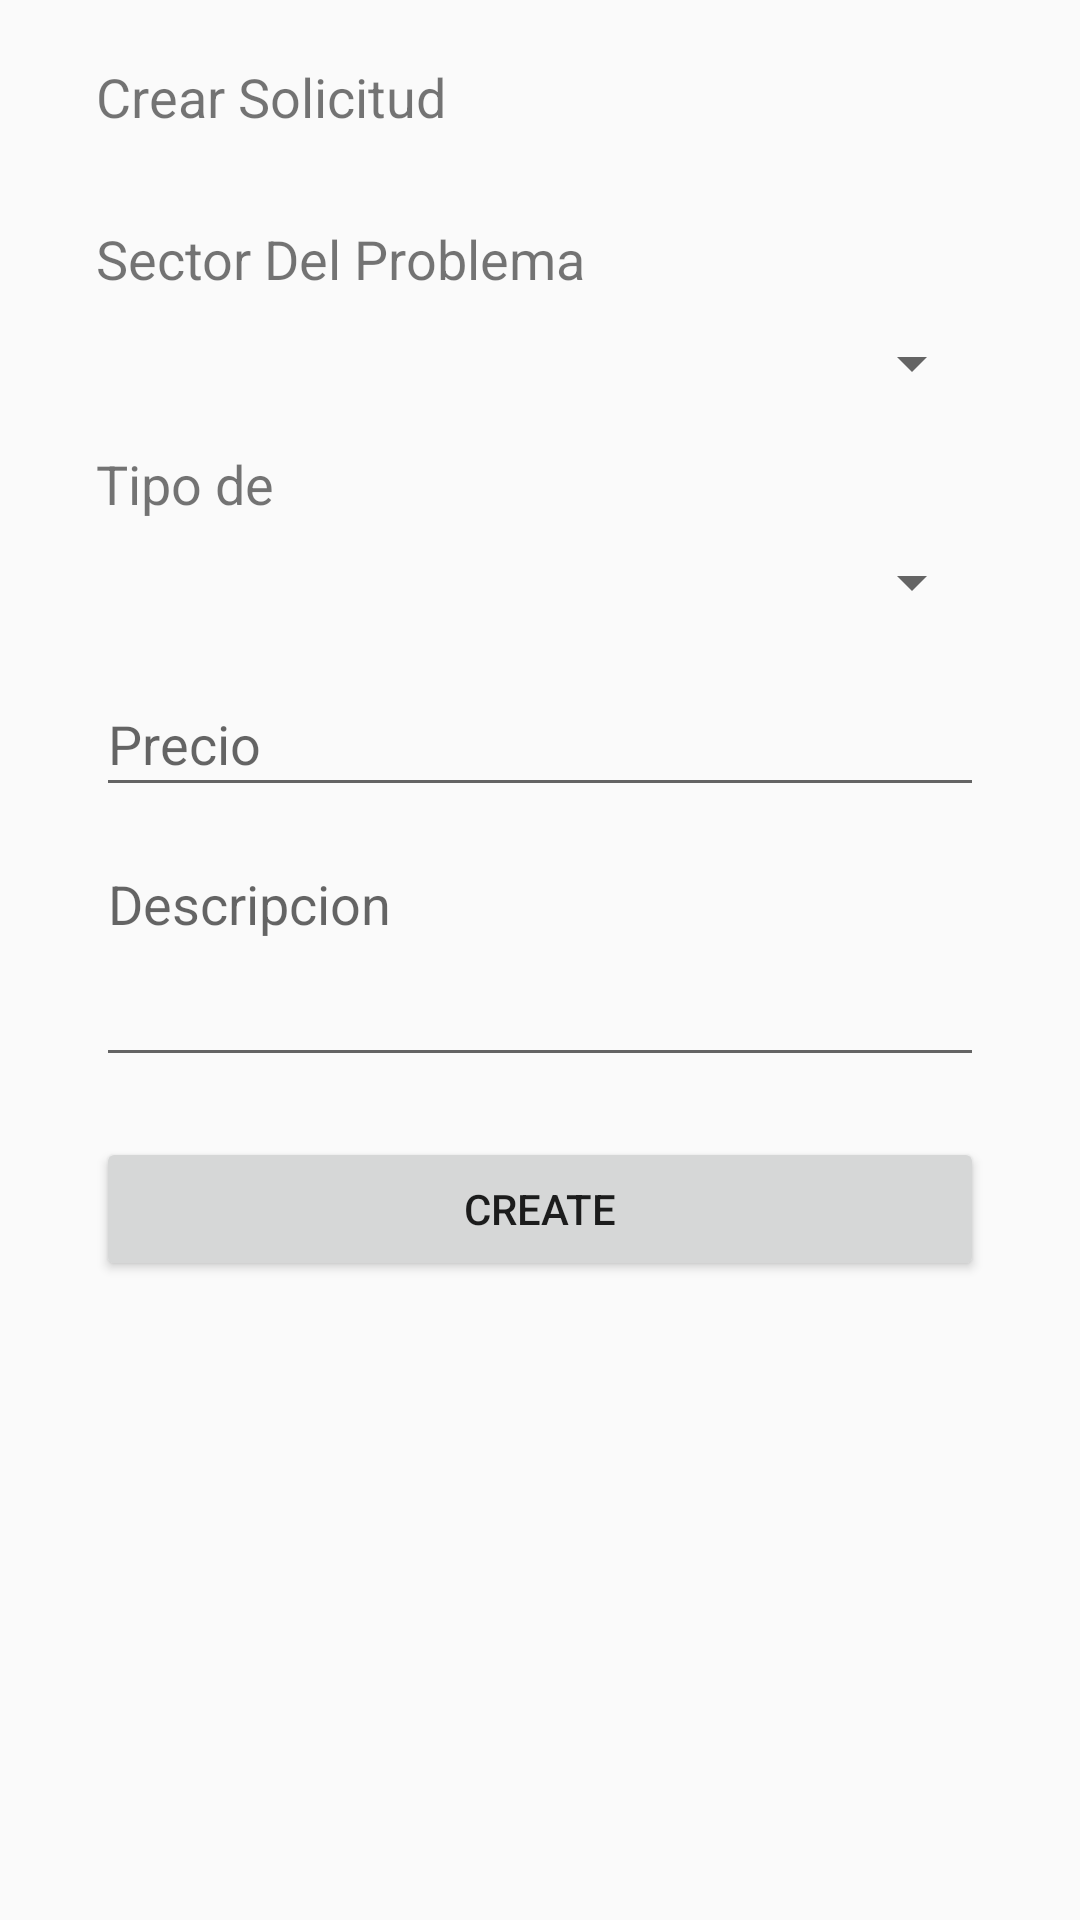

Produce the Android XML layout that renders to this screen, including the resource entries it uses.
<!-- AndroidManifest.xml: application theme AppTheme -->
<!-- res/layout/activity_create_request.xml -->
<?xml version="1.0" encoding="utf-8"?>
<androidx.constraintlayout.widget.ConstraintLayout xmlns:android="http://schemas.android.com/apk/res/android"
    xmlns:app="http://schemas.android.com/apk/res-auto"
    xmlns:tools="http://schemas.android.com/tools"
    android:layout_width="match_parent"
    android:layout_height="match_parent"
    tools:context=".CreateRequestActivity">

    <TextView
        android:id="@+id/textView3"
        android:layout_width="0dp"
        android:layout_height="38dp"
        android:layout_marginStart="32dp"
        android:layout_marginTop="20dp"
        android:layout_marginEnd="32dp"
        android:text="Crear Solicitud"
        android:textAlignment="textStart"
        android:textSize="18dp"
        app:layout_constraintEnd_toEndOf="parent"
        app:layout_constraintStart_toStartOf="parent"
        app:layout_constraintTop_toTopOf="parent" />

    <TextView
        android:id="@+id/textView7"
        android:layout_width="0dp"
        android:layout_height="27dp"
        android:layout_marginStart="32dp"
        android:layout_marginTop="16dp"
        android:layout_marginEnd="32dp"
        android:text="Sector Del Problema"
        android:textAlignment="textStart"
        android:textSize="18dp"
        app:layout_constraintEnd_toEndOf="parent"
        app:layout_constraintStart_toStartOf="parent"
        app:layout_constraintTop_toBottomOf="@+id/textView3" />

    <TextView
        android:id="@+id/textView8"
        android:layout_width="0dp"
        android:layout_height="25dp"
        android:layout_marginStart="32dp"
        android:layout_marginTop="8dp"
        android:layout_marginEnd="240dp"
        android:text="Tipo de Problema"
        android:textAlignment="textStart"
        android:textSize="18dp"
        app:layout_constraintEnd_toEndOf="parent"
        app:layout_constraintStart_toStartOf="parent"
        app:layout_constraintTop_toBottomOf="@+id/problemSectorRequestSpinner" />

    <Spinner
        android:id="@+id/problemSectorRequestSpinner"
        android:layout_width="0dp"
        android:layout_height="40dp"
        android:layout_marginStart="32dp"
        android:layout_marginEnd="32dp"
        app:layout_constraintEnd_toEndOf="parent"
        app:layout_constraintStart_toStartOf="parent"
        app:layout_constraintTop_toBottomOf="@+id/textView7" />

    <Spinner
        android:id="@+id/problemTypeRequestSpinner"
        android:layout_width="0dp"
        android:layout_height="40dp"
        android:layout_marginStart="32dp"
        android:layout_marginEnd="32dp"
        app:layout_constraintEnd_toEndOf="parent"
        app:layout_constraintStart_toStartOf="parent"
        app:layout_constraintTop_toBottomOf="@+id/textView8" />

    <EditText
        android:id="@+id/requestDescriptionMultiline"
        android:layout_width="0dp"
        android:layout_height="80dp"
        android:layout_marginStart="32dp"
        android:layout_marginTop="10dp"
        android:layout_marginEnd="32dp"
        android:ems="10"
        android:gravity="start|top"
        android:hint="Descripcion"
        android:inputType="textMultiLine"
        app:layout_constraintEnd_toEndOf="parent"
        app:layout_constraintStart_toStartOf="parent"
        app:layout_constraintTop_toBottomOf="@+id/requestPriceEditText" />

    <EditText
        android:id="@+id/requestPriceEditText"
        android:layout_width="0dp"
        android:layout_height="45dp"
        android:layout_marginStart="32dp"
        android:layout_marginTop="10dp"
        android:layout_marginEnd="32dp"
        android:autoText="true"
        android:ems="10"
        android:hint="Precio"
        android:inputType="textPersonName"
        app:layout_constraintEnd_toEndOf="parent"
        app:layout_constraintStart_toStartOf="parent"
        app:layout_constraintTop_toBottomOf="@+id/problemTypeRequestSpinner" />

    <Button
        android:id="@+id/createRequestButton"
        android:layout_width="0dp"
        android:layout_height="wrap_content"
        android:layout_marginStart="32dp"
        android:layout_marginTop="20dp"
        android:layout_marginEnd="32dp"
        android:text="Create"
        app:layout_constraintEnd_toEndOf="parent"
        app:layout_constraintStart_toStartOf="parent"
        app:layout_constraintTop_toBottomOf="@+id/requestDescriptionMultiline" />
</androidx.constraintlayout.widget.ConstraintLayout>
<!-- resources referenced by this layout -->
<resources>
  <style name="AppTheme" parent="Theme.AppCompat.Light.DarkActionBar">
          
          <item name="colorPrimary">@color/colorPrimary</item>
          <item name="colorPrimaryDark">@color/colorPrimaryDark</item>
          <item name="colorAccent">@color/colorAccent</item>
          <item name="colorSecondary">@color/colorSecundary</item>
      </style>
  <color name="colorPrimary">#40C4FF</color>
  <color name="colorPrimaryDark">#00B0FF</color>
  <color name="colorAccent">#0091EA</color>
</resources>
